Run: headless pygame with SDL's dummy video driver; simulated clock (each Clock.tick advances the game by its frame time, no real sleeping); random seed 0; keys injected as events and as key.get_pressed() state; no mouse input.
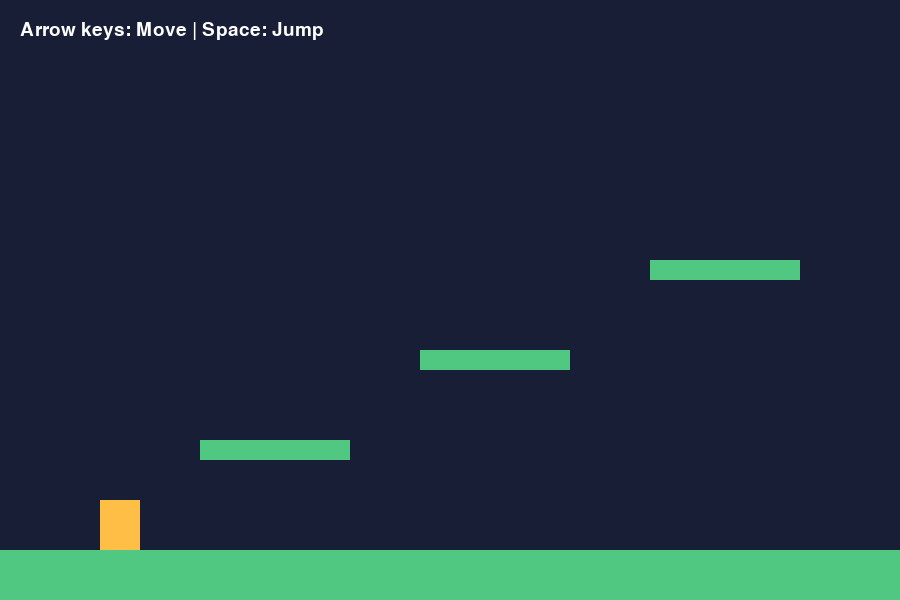
Frame 1 of 4 · flips 1–60 · no input
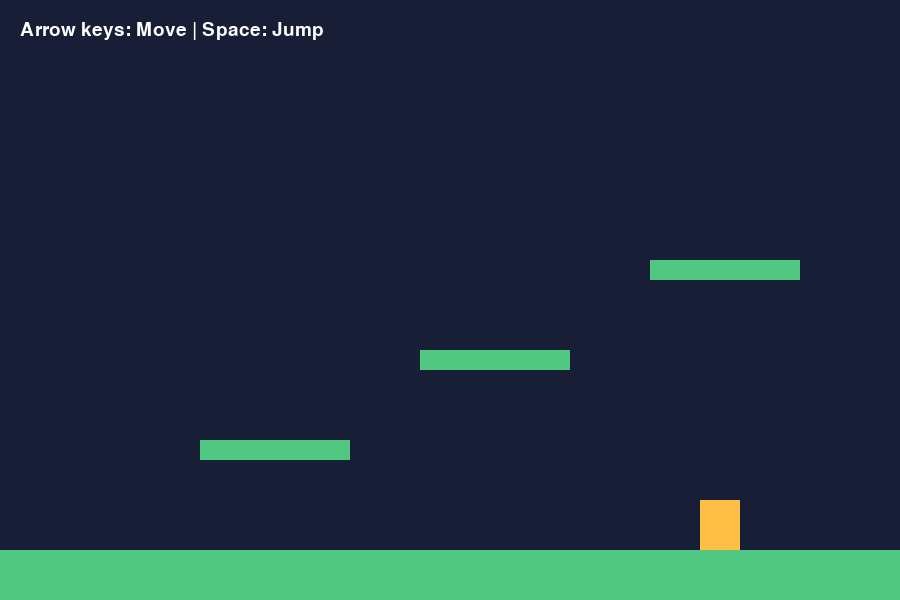
Frame 2 of 4 · flips 61–180 · tapped SPACE, RETURN · held RIGHT (→), D
Frame 3 of 4 · flips 181–300 · held DOWN (↓), S · screen unchanged from frame 2, image omitted
Frame 4 of 4 · flips 301–420 · held LEFT (←), A, UP (↑), W · screen same as frame 1, image omitted

The pygame program that drew these frames:


import pygame

pygame.init()

WIDTH, HEIGHT = 900, 600
screen = pygame.display.set_mode((WIDTH, HEIGHT))
pygame.display.set_caption("Hand-Controlled Platformer")

clock = pygame.time.Clock()

# Player
player = pygame.Rect(100, 450, 40, 50)
velocity_y = 0
speed = 5
gravity = 0.6
jump_power = -13
on_ground = False

# Platforms
platforms = [
    pygame.Rect(0, 550, 900, 50),
    pygame.Rect(200, 440, 150, 20),
    pygame.Rect(420, 350, 150, 20),
    pygame.Rect(650, 260, 150, 20),
]

running = True

while running:
    clock.tick(60)

    for event in pygame.event.get():
        if event.type == pygame.QUIT:
            running = False

    keys = pygame.key.get_pressed()

    # Horizontal movement
    if keys[pygame.K_LEFT]:
        player.x -= speed
    if keys[pygame.K_RIGHT]:
        player.x += speed

    # Jump
    if keys[pygame.K_SPACE] and on_ground:
        velocity_y = jump_power
        on_ground = False

    # Gravity
    velocity_y += gravity
    player.y += int(velocity_y)

    # Platform collision
    on_ground = False

    for platform in platforms:
        if player.colliderect(platform) and velocity_y >= 0:
            if player.bottom - velocity_y <= platform.top + 2:
                player.bottom = platform.top
                velocity_y = 0
                on_ground = True

    # Screen boundaries
    player.left = max(0, player.left)
    player.right = min(WIDTH, player.right)

    if player.top > HEIGHT:
        player.x = 100
        player.y = 450
        velocity_y = 0

    # Draw
    screen.fill((25, 30, 55))

    for platform in platforms:
        pygame.draw.rect(screen, (80, 200, 130), platform)

    pygame.draw.rect(screen, (255, 190, 70), player)

    font = pygame.font.SysFont(None, 28)
    text = font.render(
        "Arrow keys: Move | Space: Jump",
        True,
        (255, 255, 255)
    )
    screen.blit(text, (20, 20))

    pygame.display.flip()

pygame.quit()
